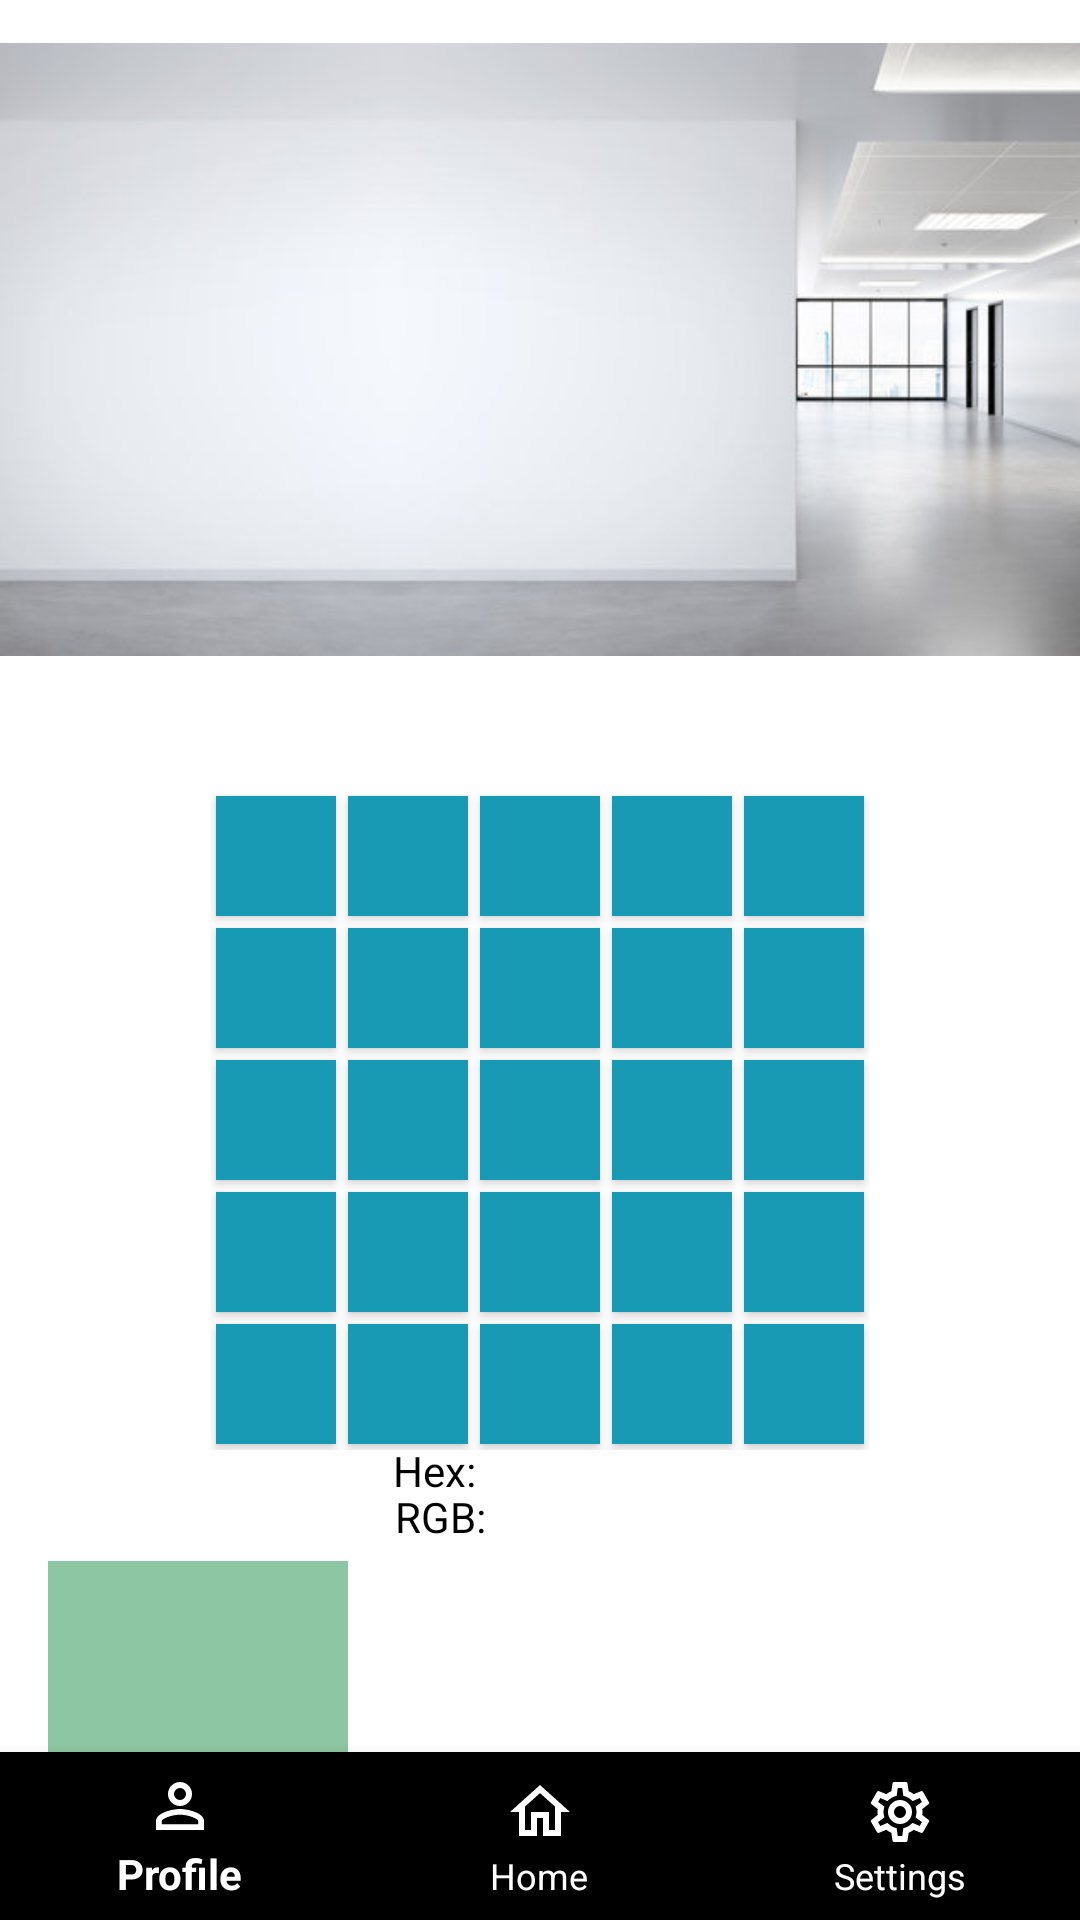

Write the Android layout XML for this screen, with the resource values it uses.
<!-- AndroidManifest.xml: application theme Theme.ColorSensor -->
<!-- res/layout/fragment_popular_color.xml -->
<?xml version="1.0" encoding="utf-8"?>
<androidx.constraintlayout.widget.ConstraintLayout xmlns:android="http://schemas.android.com/apk/res/android"
    xmlns:app="http://schemas.android.com/apk/res-auto"
    xmlns:tools="http://schemas.android.com/tools"
    android:layout_width="match_parent"
    android:layout_height="match_parent">

    

    

    <GridLayout
        android:id="@+id/gridLayout"
        android:layout_width="wrap_content"
        android:layout_height="wrap_content"
        android:layout_gravity="center"
        android:layout_margin="16dp"
        android:columnCount="5"
        android:padding="10dp"
        android:rowCount="5"
        app:layout_constraintBottom_toBottomOf="parent"
        app:layout_constraintEnd_toEndOf="parent"
        app:layout_constraintStart_toStartOf="parent"
        app:layout_constraintTop_toBottomOf="@+id/imageView2"
        app:layout_constraintVertical_bias="0.032">

        
        <Button
            android:id="@+id/button1"
            android:layout_width="40dp"
            android:layout_height="40dp"
            android:layout_margin="2dp"
            android:background="@drawable/square_button" />

        <Button
            android:id="@+id/button2"
            android:layout_width="40dp"
            android:layout_height="40dp"
            android:layout_margin="2dp"
            android:background="@drawable/square_button" />

        <Button
            android:id="@+id/button3"
            android:layout_width="40dp"
            android:layout_height="40dp"
            android:layout_margin="2dp"
            android:background="@drawable/square_button" />

        <Button
            android:id="@+id/button4"
            android:layout_width="40dp"
            android:layout_height="40dp"
            android:layout_margin="2dp"
            android:background="@drawable/square_button" />

        <Button
            android:id="@+id/button5"
            android:layout_width="40dp"
            android:layout_height="40dp"
            android:layout_margin="2dp"
            android:background="@drawable/square_button" />

        <Button
            android:id="@+id/button6"
            android:layout_width="40dp"
            android:layout_height="40dp"
            android:layout_margin="2dp"
            android:background="@drawable/square_button" />

        <Button
            android:id="@+id/button7"
            android:layout_width="40dp"
            android:layout_height="40dp"
            android:layout_margin="2dp"
            android:background="@drawable/square_button" />

        <Button
            android:id="@+id/button8"
            android:layout_width="40dp"
            android:layout_height="40dp"
            android:layout_margin="2dp"
            android:background="@drawable/square_button" />

        <Button
            android:id="@+id/button9"
            android:layout_width="40dp"
            android:layout_height="40dp"
            android:layout_margin="2dp"
            android:background="@drawable/square_button" />

        <Button
            android:id="@+id/button10"
            android:layout_width="40dp"
            android:layout_height="40dp"
            android:layout_margin="2dp"
            android:background="@drawable/square_button" />

        <Button
            android:id="@+id/button11"
            android:layout_width="40dp"
            android:layout_height="40dp"
            android:layout_margin="2dp"
            android:background="@drawable/square_button" />

        <Button
            android:id="@+id/button12"
            android:layout_width="40dp"
            android:layout_height="40dp"
            android:layout_margin="2dp"
            android:background="@drawable/square_button" />

        <Button
            android:id="@+id/button13"
            android:layout_width="40dp"
            android:layout_height="40dp"
            android:layout_margin="2dp"
            android:background="@drawable/square_button" />

        <Button
            android:id="@+id/button14"
            android:layout_width="40dp"
            android:layout_height="40dp"
            android:layout_margin="2dp"
            android:background="@drawable/square_button" />

        <Button
            android:id="@+id/button15"
            android:layout_width="40dp"
            android:layout_height="40dp"
            android:layout_margin="2dp"
            android:background="@drawable/square_button" />

        <Button
            android:id="@+id/button16"
            android:layout_width="40dp"
            android:layout_height="40dp"
            android:layout_margin="2dp"
            android:background="@drawable/square_button" />

        <Button
            android:id="@+id/button17"
            android:layout_width="40dp"
            android:layout_height="40dp"
            android:layout_margin="2dp"
            android:background="@drawable/square_button" />

        <Button
            android:id="@+id/button18"
            android:layout_width="40dp"
            android:layout_height="40dp"
            android:layout_margin="2dp"
            android:background="@drawable/square_button" />

        <Button
            android:id="@+id/button19"
            android:layout_width="40dp"
            android:layout_height="40dp"
            android:layout_margin="2dp"
            android:background="@drawable/square_button" />

        <Button
            android:id="@+id/button20"
            android:layout_width="40dp"
            android:layout_height="40dp"
            android:layout_margin="2dp"
            android:background="@drawable/square_button" />

        <Button
            android:id="@+id/button21"
            android:layout_width="40dp"
            android:layout_height="40dp"
            android:layout_margin="2dp"
            android:background="@drawable/square_button" />

        <Button
            android:id="@+id/button22"
            android:layout_width="40dp"
            android:layout_height="40dp"
            android:layout_margin="2dp"
            android:background="@drawable/square_button" />

        <Button
            android:id="@+id/button23"
            android:layout_width="40dp"
            android:layout_height="40dp"
            android:layout_margin="2dp"
            android:background="@drawable/square_button" />

        <Button
            android:id="@+id/button24"
            android:layout_width="40dp"
            android:layout_height="40dp"
            android:layout_margin="2dp"
            android:background="@drawable/square_button" />

        <Button
            android:id="@+id/button25"
            android:layout_width="40dp"
            android:layout_height="40dp"
            android:layout_margin="2dp"
            android:background="@drawable/square_button" />

        
    </GridLayout>

    <com.google.android.material.bottomnavigation.BottomNavigationView
        android:id="@+id/bottomNavigationView3"
        android:layout_width="match_parent"
        android:layout_height="wrap_content"
        android:background="@color/black"
        app:itemIconTint="@color/white"
        app:itemRippleColor="@color/white"
        app:itemTextColor="@color/white"
        app:layout_constraintBottom_toBottomOf="parent"
        app:layout_constraintEnd_toEndOf="parent"
        app:layout_constraintStart_toStartOf="parent"
        app:menu="@menu/bottom_nav">

    </com.google.android.material.bottomnavigation.BottomNavigationView>

    <ImageView
        android:id="@+id/imageView2"
        android:layout_width="0dp"
        android:layout_height="233dp"
        app:layout_constraintBottom_toBottomOf="parent"
        app:layout_constraintEnd_toEndOf="parent"
        app:layout_constraintHorizontal_bias="0.538"
        app:layout_constraintStart_toStartOf="parent"
        app:layout_constraintTop_toTopOf="parent"
        app:layout_constraintVertical_bias="0.0"
        app:srcCompat="@drawable/blank_wall" />
    

    <TextView
        android:id="@+id/textView9"
        android:layout_width="146dp"
        android:layout_height="wrap_content"
        android:text="Hex:"
        android:textColor="#020202"
        app:layout_constraintBottom_toTopOf="@+id/textView11"
        app:layout_constraintEnd_toEndOf="parent"
        app:layout_constraintHorizontal_bias="0.154"
        app:layout_constraintStart_toEndOf="@+id/viewColor11"
        app:layout_constraintTop_toBottomOf="@+id/gridLayout"
        app:layout_constraintVertical_bias="0.795" />

    <TextView
        android:id="@+id/textView11"
        android:layout_width="132dp"
        android:layout_height="16dp"
        android:layout_marginBottom="72dp"
        android:text="RGB: "
        android:textColor="#000000"
        app:layout_constraintBottom_toTopOf="@+id/bottomNavigationView3"
        app:layout_constraintEnd_toEndOf="parent"
        app:layout_constraintHorizontal_bias="0.141"
        app:layout_constraintStart_toEndOf="@+id/viewColor11" />

    <View
        android:id="@+id/viewColor11"
        android:layout_width="100dp"
        android:layout_height="100dp"
        android:layout_marginStart="16dp"
        android:layout_marginTop="28dp"
        android:background="#8DC6A2"
        app:layout_constraintBottom_toTopOf="@+id/bottomNavigationView3"
        app:layout_constraintStart_toStartOf="parent"
        app:layout_constraintTop_toBottomOf="@+id/gridLayout"
        app:layout_constraintVertical_bias="0.035" />


</androidx.constraintlayout.widget.ConstraintLayout>
<!-- resources referenced by this layout -->
<resources>
  <color name="black">#FF000000</color>
  <color name="white">#FFFFFFFF</color>
  <!-- drawable blank_wall: jpg bitmap (drawable, 18017 bytes) -->
  <!-- drawable square_button (drawable) -->
  <?xml version="1.0" encoding="utf-8"?>
  <selector xmlns:android="http://schemas.android.com/apk/res/android">
      <item android:state_pressed="false"> //not clicked
          <shape android:shape="rectangle">
              <solid android:color="#189AB4"></solid>
          </shape>
      </item>
  
      <item android:state_pressed="true"> //when clicked
          <shape android:shape="rectangle">
              <solid android:color="#189AB4"></solid>
          </shape>
      </item>
  </selector>
  <style name="Theme.ColorSensor" parent="Theme.AppCompat.Light.NoActionBar">
          
          <item name="colorPrimary">@color/purple_500</item>
          <item name="colorPrimaryVariant">@color/purple_700</item>
          <item name="colorSecondary">@color/teal_200</item>
          <item name="android:windowBackground">@color/white</item>
      </style>
  <color name="purple_500">#FF6200EE</color>
  <color name="purple_700">#FF3700B3</color>
  <color name="teal_200">#FF03DAC5</color>
</resources>
